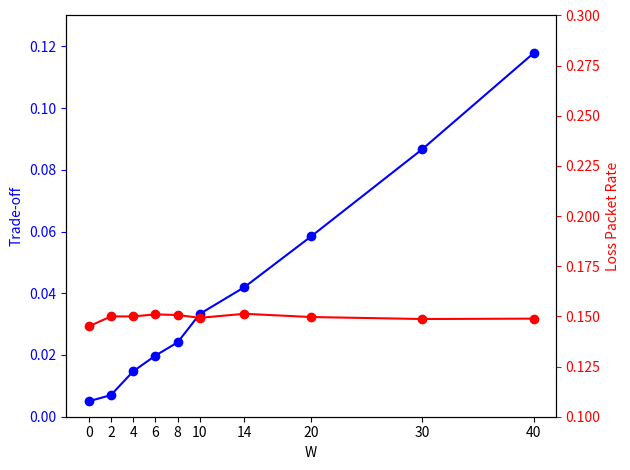

The script that saved this image:
import pandas as pd
import matplotlib.pyplot as plt

# Create DataFrame
data = {
    "W": [0, 2, 4, 6, 8, 10, 14, 20, 30, 40],
    "trade-off": [0.005, 0.007, 0.0147, 0.0198, 0.0241, 0.03333, 0.04198, 0.05843, 0.0867, 0.1178],
    "lossPacketRate": [0.145, 0.15, 0.15, 0.151, 0.1507, 0.1493, 0.1513, 0.1497, 0.1487, 0.1489]
}
df = pd.DataFrame(data)

# Create plot with both variables as line charts
fig, ax1 = plt.subplots()

# Plot trade-off as a line chart
ax1.plot(df['W'], df['trade-off'], color='b', marker='o', label='Trade-off')
ax1.set_xlabel('W')
ax1.set_ylabel('Trade-off', color='b')
ax1.tick_params('y', colors='b')
ax1.set_xticks(df['W'])  # Set x-ticks to only show data values
ax1.set_ylim(0, 0.13)  # Set y-axis range from 0 to 0.20

# Create another y-axis for lossPacketRate
ax2 = ax1.twinx()
ax2.plot(df['W'], df['lossPacketRate'], color='r', marker='o', label='Loss Packet Rate')
ax2.set_ylabel('Loss Packet Rate', color='r')
ax2.tick_params('y', colors='r')
ax2.set_ylim(0.1, 0.30)  # Set y-axis range from 0 to 0.20

fig.tight_layout()
plt.show()
